Image classification data set "images" (cstorm125/choco-raisin on GitHub). Class labels (2): chocolate chip, raisin.

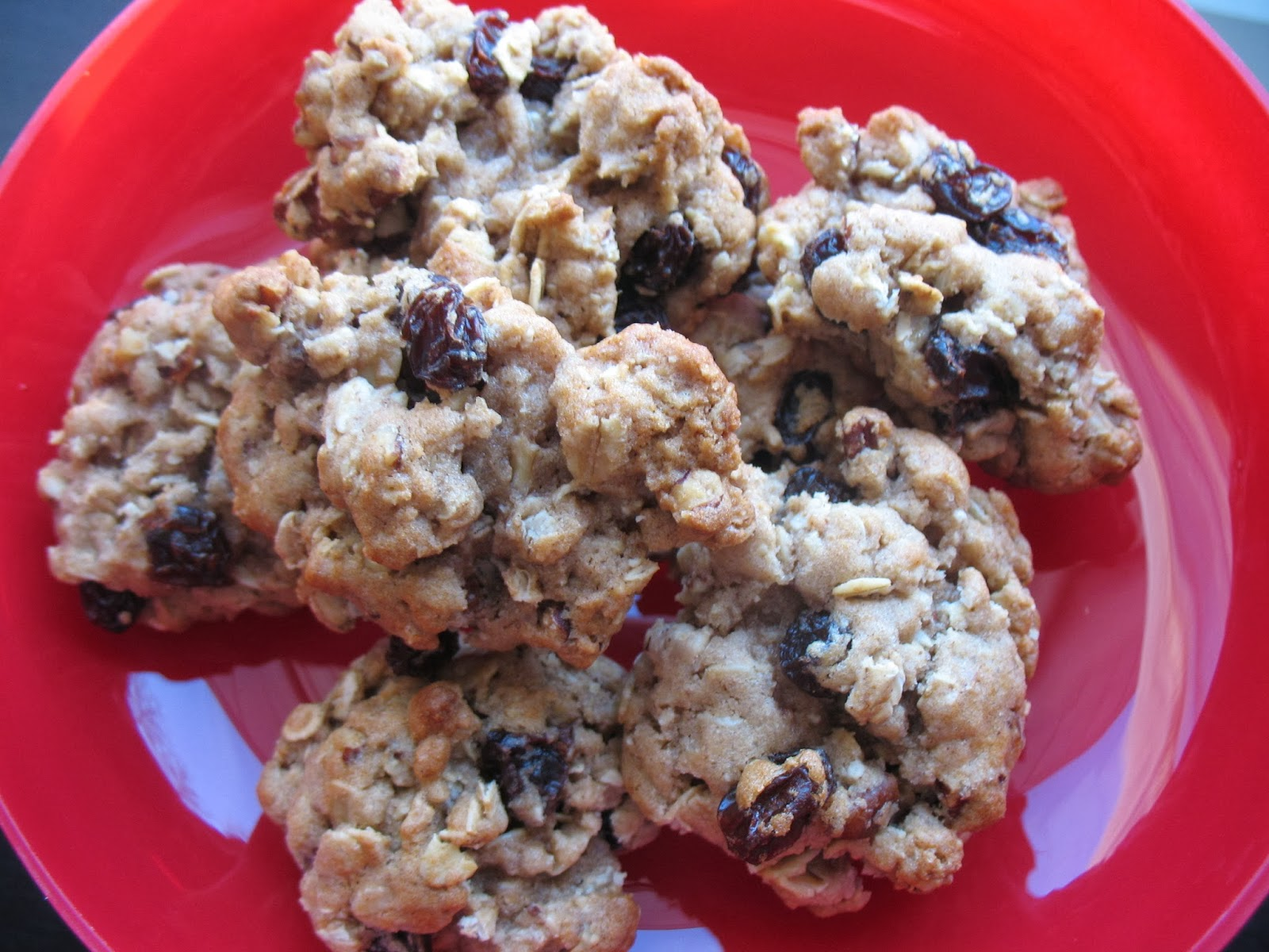
Label: raisin

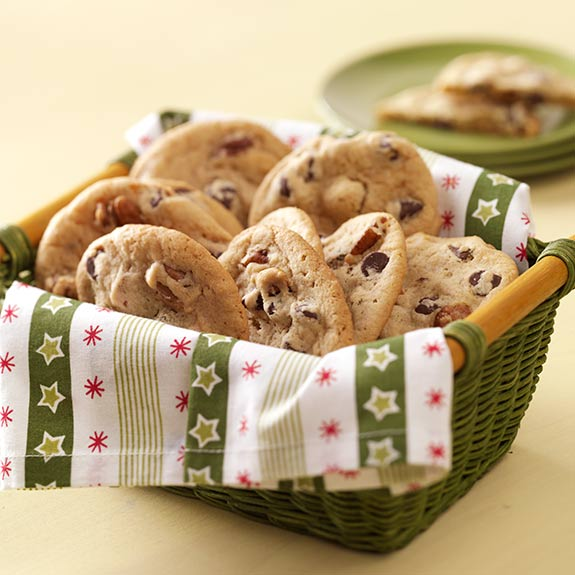
Label: chocolate chip

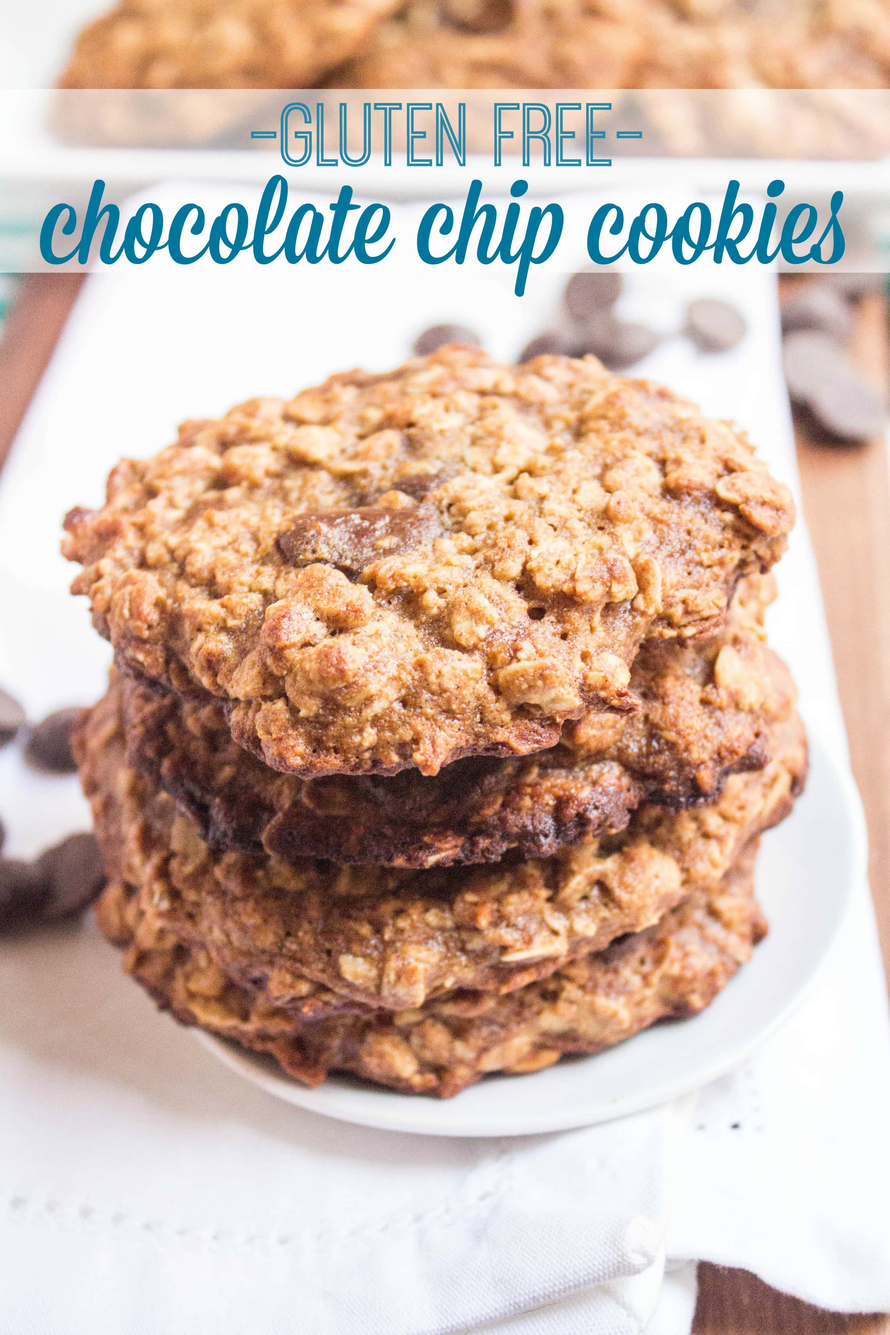
Label: chocolate chip

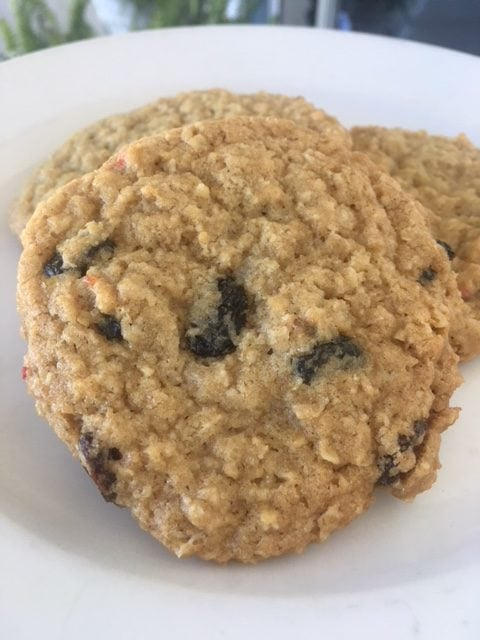
Label: raisin

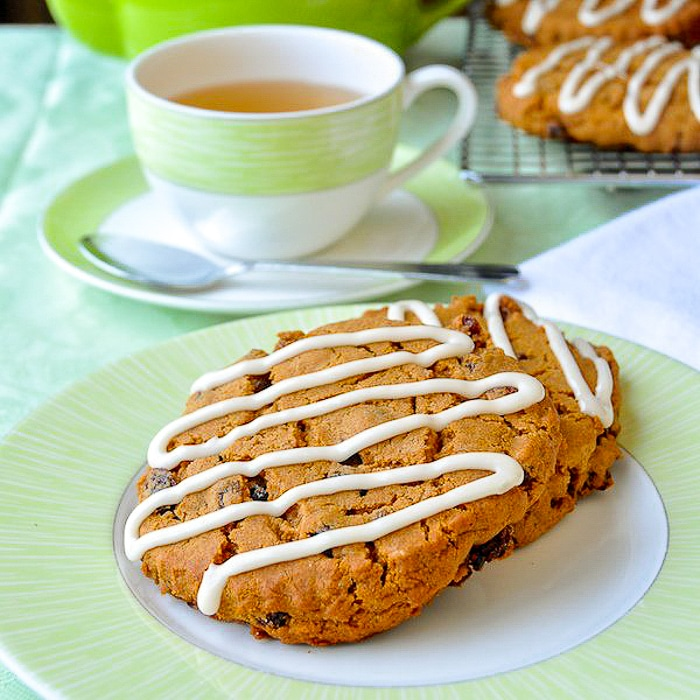
Label: raisin

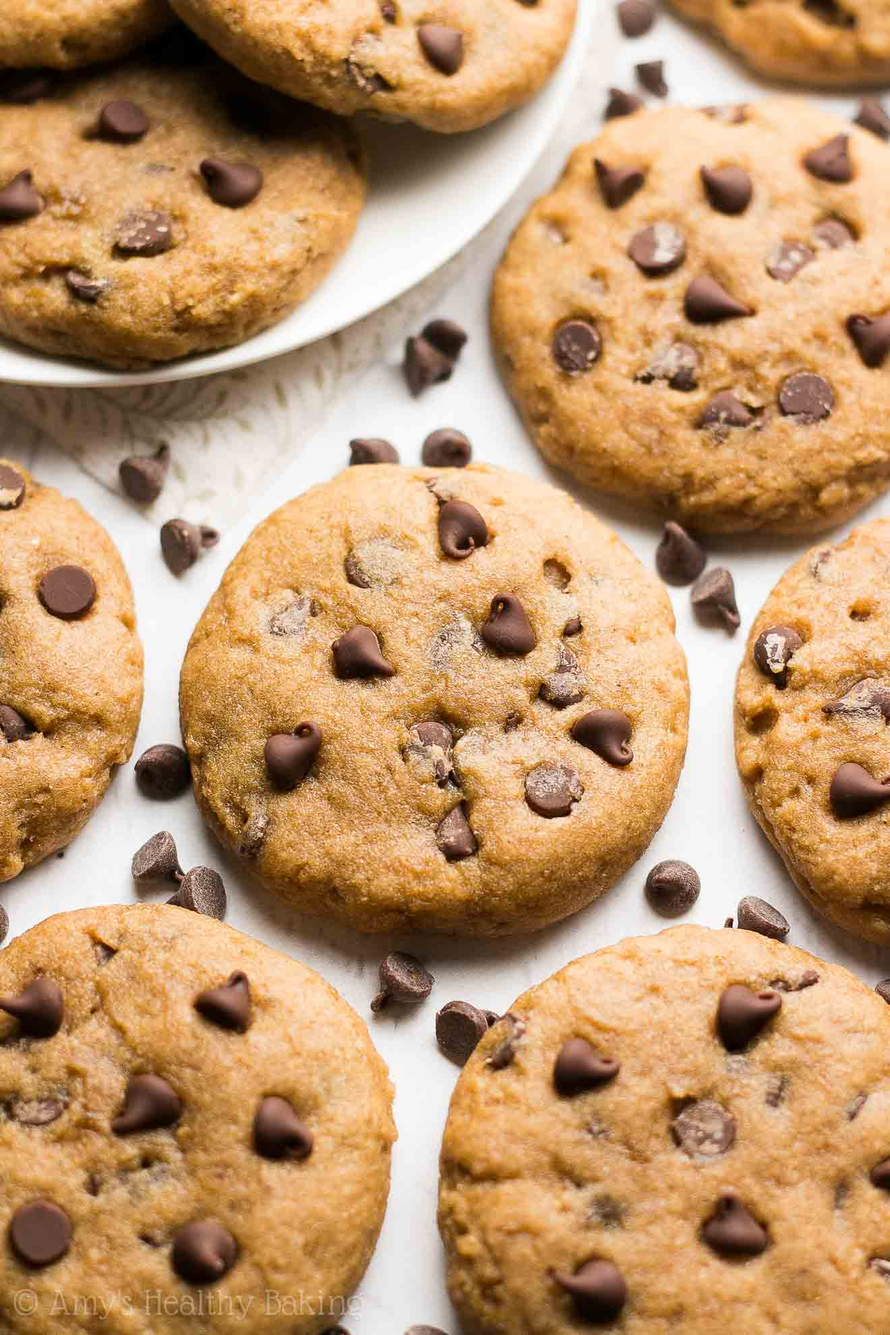
Label: chocolate chip
